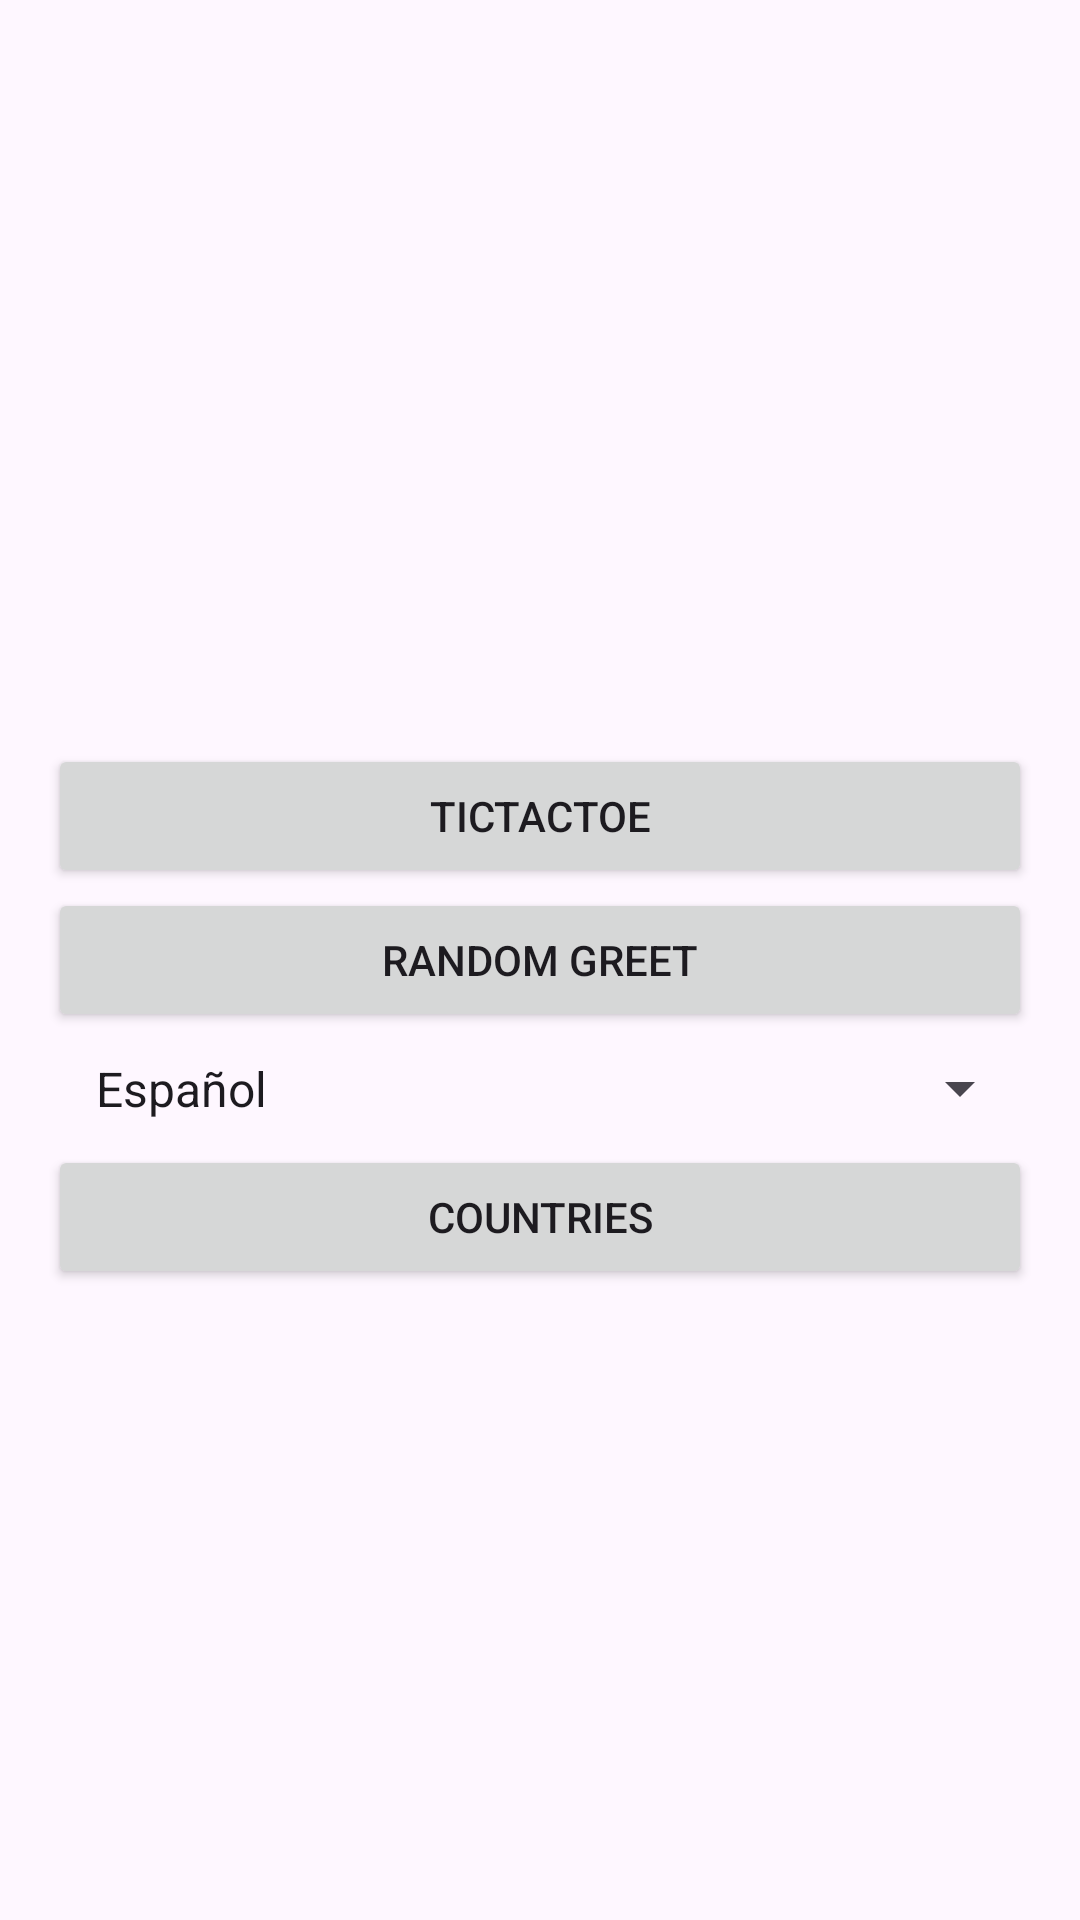

Android layout source for this screen:
<!-- AndroidManifest.xml: application theme Theme.Taller1Triqui -->
<!-- res/layout/activity_main.xml -->
<?xml version="1.0" encoding="utf-8"?>
<androidx.constraintlayout.widget.ConstraintLayout
    xmlns:android="http://schemas.android.com/apk/res/android"
    xmlns:app="http://schemas.android.com/apk/res-auto"
    xmlns:tools="http://schemas.android.com/tools"
    android:layout_width="match_parent"
    android:layout_height="match_parent"
    tools:context=".MainActivity"
    android:padding="16dp">


    <Button
        android:id="@+id/btnTicTacToe"
        android:layout_width="0dp"
        android:layout_height="wrap_content"
        android:text="TicTacToe"
        app:layout_constraintBottom_toTopOf="@+id/btnRandomGreet"
        app:layout_constraintEnd_toEndOf="parent"
        app:layout_constraintStart_toStartOf="parent" />

    <Button
        android:id="@+id/btnRandomGreet"
        android:layout_width="0dp"
        android:layout_height="wrap_content"
        android:text="Random Greet"
        app:layout_constraintBottom_toBottomOf="parent"
        app:layout_constraintEnd_toEndOf="parent"
        app:layout_constraintStart_toStartOf="parent"
        app:layout_constraintTop_toTopOf="parent" />

    <Spinner
        android:id="@+id/spinnerLanguages"
        android:layout_width="match_parent"
        android:layout_height="wrap_content"
        android:padding="8dp"
        android:entries="@array/languages"
        android:hint="Lenguaje:"
        app:layout_constraintTop_toBottomOf="@+id/btnRandomGreet"
        tools:layout_editor_absoluteX="121dp"
        tools:ignore="MissingConstraints" />

    <Button
        android:id="@+id/btnCountries"
        android:layout_width="0dp"
        android:layout_height="wrap_content"
        android:text="Countries"
        app:layout_constraintEnd_toEndOf="parent"
        app:layout_constraintHorizontal_bias="0.0"
        app:layout_constraintStart_toStartOf="parent"
        app:layout_constraintTop_toBottomOf="@+id/spinnerLanguages" />

</androidx.constraintlayout.widget.ConstraintLayout>
<!-- resources referenced by this layout -->
<resources>
  <string-array name="languages">
          <item>Español</item>
          <item>English</item>
          <item>Français</item>
          <item>Deutsch</item>
          <item>Italiano</item>
      </string-array>
  <style name="Theme.Taller1Triqui" parent="Base.Theme.Taller1Triqui" />
  <style name="Base.Theme.Taller1Triqui" parent="Theme.Material3.DayNight.NoActionBar">
          
          
      </style>
</resources>
